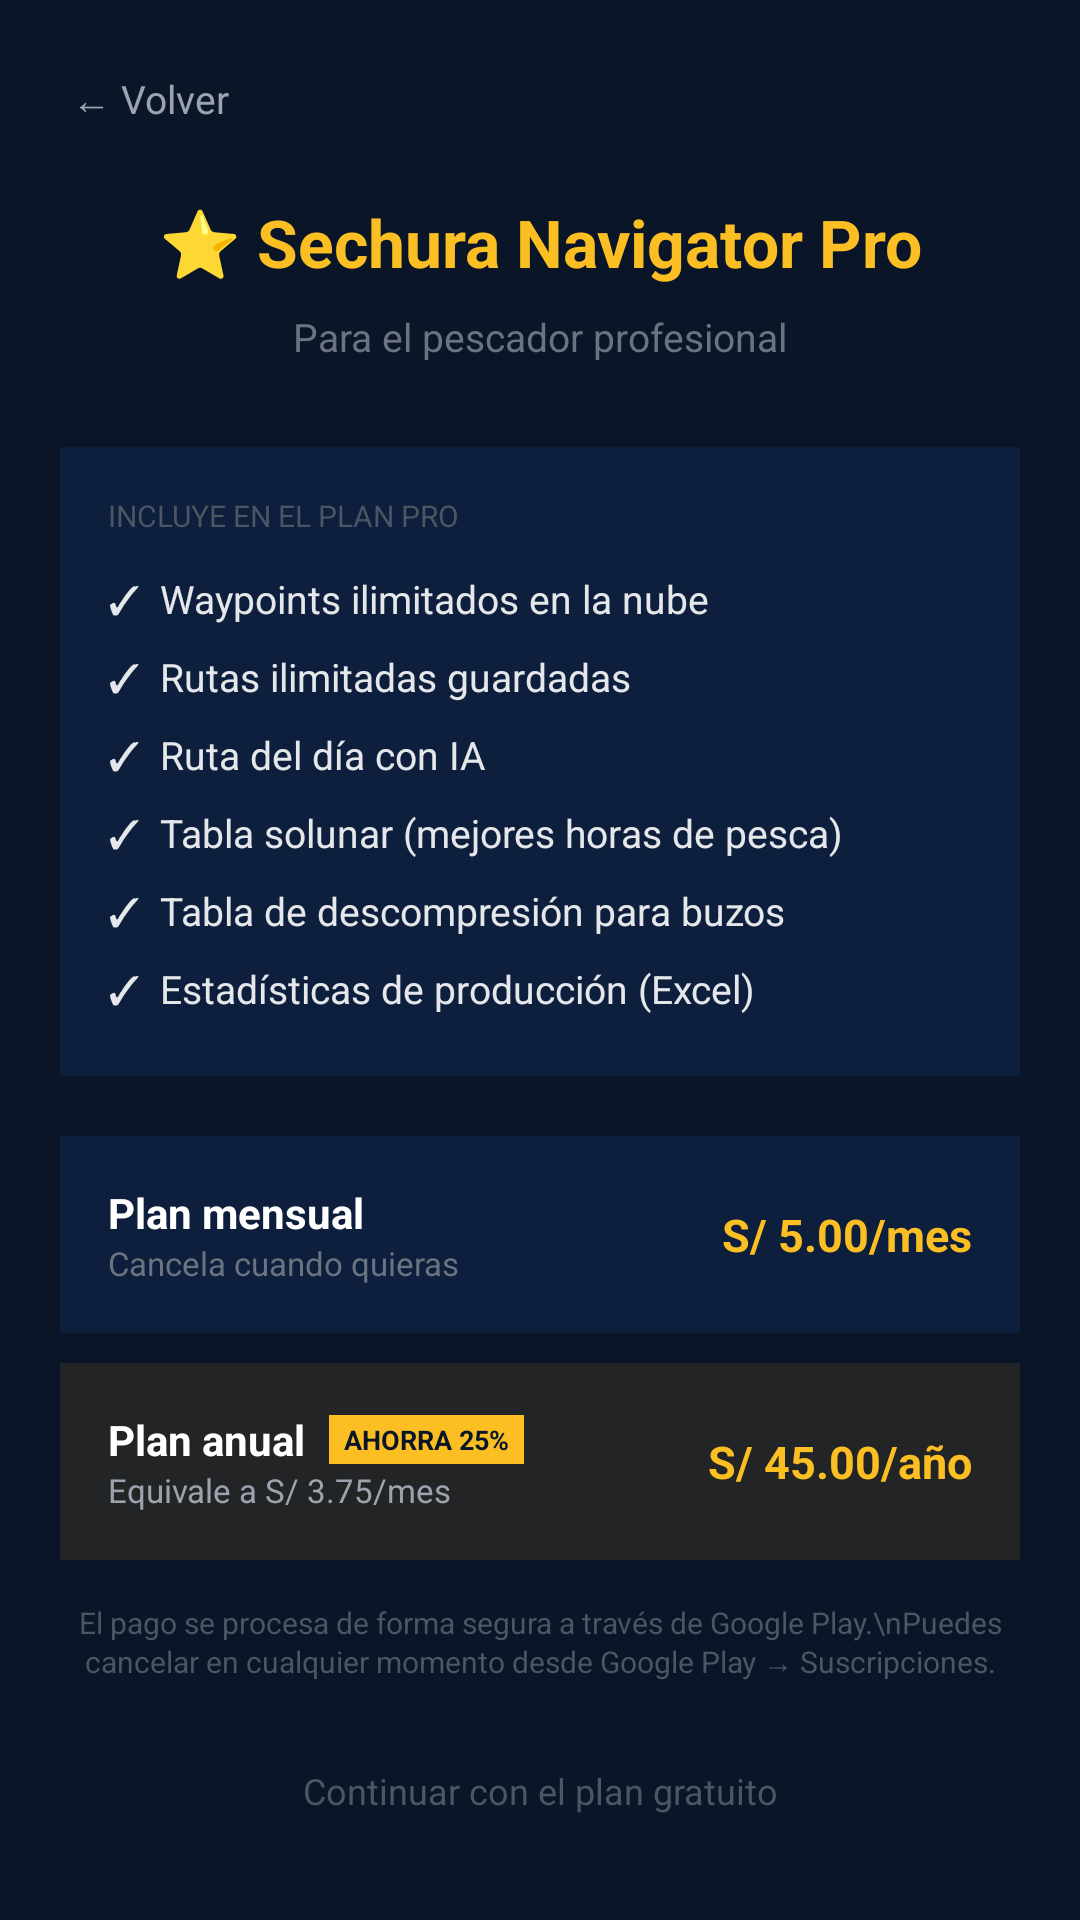

Write the Android layout XML for this screen, with the resource values it uses.
<!-- AndroidManifest.xml: application theme Theme.SechuraNavigator -->
<!-- res/layout/activity_premium.xml -->
<?xml version="1.0" encoding="utf-8"?>
<ScrollView
    xmlns:android="http://schemas.android.com/apk/res/android"
    xmlns:app="http://schemas.android.com/apk/res-auto"
    android:layout_width="match_parent"
    android:layout_height="match_parent"
    android:background="#0A1628">

    <LinearLayout
        android:layout_width="match_parent"
        android:layout_height="wrap_content"
        android:orientation="vertical"
        android:padding="20dp">

        
        <TextView
            android:id="@+id/btnBack"
            android:layout_width="wrap_content"
            android:layout_height="wrap_content"
            android:text="← Volver"
            android:textColor="#9CA3AF"
            android:textSize="13sp"
            android:padding="4dp"
            android:clickable="true"
            android:focusable="true"
            android:layout_marginBottom="20dp"/>

        <TextView
            android:layout_width="match_parent"
            android:layout_height="wrap_content"
            android:text="⭐ Sechura Navigator Pro"
            android:textColor="#FBBF24"
            android:textSize="22sp"
            android:textStyle="bold"
            android:gravity="center"
            android:layout_marginBottom="8dp"/>

        <TextView
            android:layout_width="match_parent"
            android:layout_height="wrap_content"
            android:text="Para el pescador profesional"
            android:textColor="#6B7280"
            android:textSize="13sp"
            android:gravity="center"
            android:layout_marginBottom="28dp"/>

        
        <LinearLayout
            android:layout_width="match_parent"
            android:layout_height="wrap_content"
            android:orientation="vertical"
            android:background="#0D1F3C"
            android:padding="16dp"
            android:layout_marginBottom="20dp">

            <TextView
                android:layout_width="match_parent"
                android:layout_height="wrap_content"
                android:text="INCLUYE EN EL PLAN PRO"
                android:textColor="#4B5563"
                android:textSize="10sp"
                android:layout_marginBottom="12dp"/>

            
            <TextView android:layout_width="match_parent"
                android:layout_height="wrap_content"
                android:text="✓  Waypoints ilimitados en la nube"
                android:textColor="#E5E7EB" android:textSize="13sp"
                android:layout_marginBottom="8dp"/>
            <TextView android:layout_width="match_parent"
                android:layout_height="wrap_content"
                android:text="✓  Rutas ilimitadas guardadas"
                android:textColor="#E5E7EB" android:textSize="13sp"
                android:layout_marginBottom="8dp"/>
            <TextView android:layout_width="match_parent"
                android:layout_height="wrap_content"
                android:text="✓  Ruta del día con IA"
                android:textColor="#E5E7EB" android:textSize="13sp"
                android:layout_marginBottom="8dp"/>
            <TextView android:layout_width="match_parent"
                android:layout_height="wrap_content"
                android:text="✓  Tabla solunar (mejores horas de pesca)"
                android:textColor="#E5E7EB" android:textSize="13sp"
                android:layout_marginBottom="8dp"/>
            <TextView android:layout_width="match_parent"
                android:layout_height="wrap_content"
                android:text="✓  Tabla de descompresión para buzos"
                android:textColor="#E5E7EB" android:textSize="13sp"
                android:layout_marginBottom="8dp"/>
            <TextView android:layout_width="match_parent"
                android:layout_height="wrap_content"
                android:text="✓  Estadísticas de producción (Excel)"
                android:textColor="#E5E7EB" android:textSize="13sp"
                android:layout_marginBottom="4dp"/>

        </LinearLayout>

        
        <LinearLayout
            android:id="@+id/cardMonthly"
            android:layout_width="match_parent"
            android:layout_height="wrap_content"
            android:orientation="horizontal"
            android:background="#0D1F3C"
            android:padding="16dp"
            android:gravity="center_vertical"
            android:layout_marginBottom="10dp"
            android:clickable="true"
            android:focusable="true">

            <LinearLayout
                android:layout_width="0dp"
                android:layout_height="wrap_content"
                android:layout_weight="1"
                android:orientation="vertical">
                <TextView
                    android:layout_width="wrap_content"
                    android:layout_height="wrap_content"
                    android:text="Plan mensual"
                    android:textColor="#FFFFFF"
                    android:textSize="14sp"
                    android:textStyle="bold"/>
                <TextView
                    android:layout_width="wrap_content"
                    android:layout_height="wrap_content"
                    android:text="Cancela cuando quieras"
                    android:textColor="#6B7280"
                    android:textSize="11sp"/>
            </LinearLayout>

            <TextView
                android:id="@+id/tvPriceMonthly"
                android:layout_width="wrap_content"
                android:layout_height="wrap_content"
                android:text="S/ 5.00/mes"
                android:textColor="#FBBF24"
                android:textSize="15sp"
                android:textStyle="bold"/>

        </LinearLayout>

        
        <LinearLayout
            android:id="@+id/cardYearly"
            android:layout_width="match_parent"
            android:layout_height="wrap_content"
            android:orientation="horizontal"
            android:background="#1AF59E0B"
            android:padding="16dp"
            android:gravity="center_vertical"
            android:layout_marginBottom="6dp"
            android:clickable="true"
            android:focusable="true">

            <LinearLayout
                android:layout_width="0dp"
                android:layout_height="wrap_content"
                android:layout_weight="1"
                android:orientation="vertical">
                <LinearLayout
                    android:layout_width="wrap_content"
                    android:layout_height="wrap_content"
                    android:orientation="horizontal"
                    android:gravity="center_vertical">
                    <TextView
                        android:layout_width="wrap_content"
                        android:layout_height="wrap_content"
                        android:text="Plan anual"
                        android:textColor="#FFFFFF"
                        android:textSize="14sp"
                        android:textStyle="bold"
                        android:layout_marginEnd="8dp"/>
                    <TextView
                        android:layout_width="wrap_content"
                        android:layout_height="wrap_content"
                        android:text="AHORRA 25%"
                        android:textColor="#0A1628"
                        android:textSize="9sp"
                        android:textStyle="bold"
                        android:background="#FBBF24"
                        android:paddingStart="5dp"
                        android:paddingEnd="5dp"
                        android:paddingTop="2dp"
                        android:paddingBottom="2dp"/>
                </LinearLayout>
                <TextView
                    android:layout_width="wrap_content"
                    android:layout_height="wrap_content"
                    android:text="Equivale a S/ 3.75/mes"
                    android:textColor="#9CA3AF"
                    android:textSize="11sp"/>
            </LinearLayout>

            <TextView
                android:id="@+id/tvPriceYearly"
                android:layout_width="wrap_content"
                android:layout_height="wrap_content"
                android:text="S/ 45.00/año"
                android:textColor="#FBBF24"
                android:textSize="15sp"
                android:textStyle="bold"/>

        </LinearLayout>

        
        <TextView
            android:layout_width="match_parent"
            android:layout_height="wrap_content"
            android:text="El pago se procesa de forma segura a través de Google Play.\nPuedes cancelar en cualquier momento desde Google Play → Suscripciones."
            android:textColor="#4B5563"
            android:textSize="10sp"
            android:gravity="center"
            android:layout_marginTop="8dp"
            android:layout_marginBottom="16dp"/>

        
        <TextView
            android:id="@+id/btnContinueFree"
            android:layout_width="match_parent"
            android:layout_height="wrap_content"
            android:text="Continuar con el plan gratuito"
            android:textColor="#4B5563"
            android:textSize="12sp"
            android:gravity="center"
            android:padding="12dp"
            android:clickable="true"
            android:focusable="true"/>

    </LinearLayout>
</ScrollView>
<!-- resources referenced by this layout -->
<resources>
  <style name="Theme.SechuraNavigator" parent="Base.Theme.SechuraNavigator" />
  <style name="Base.Theme.SechuraNavigator" parent="Theme.Material3.DayNight.NoActionBar">
          
          
      </style>
</resources>
